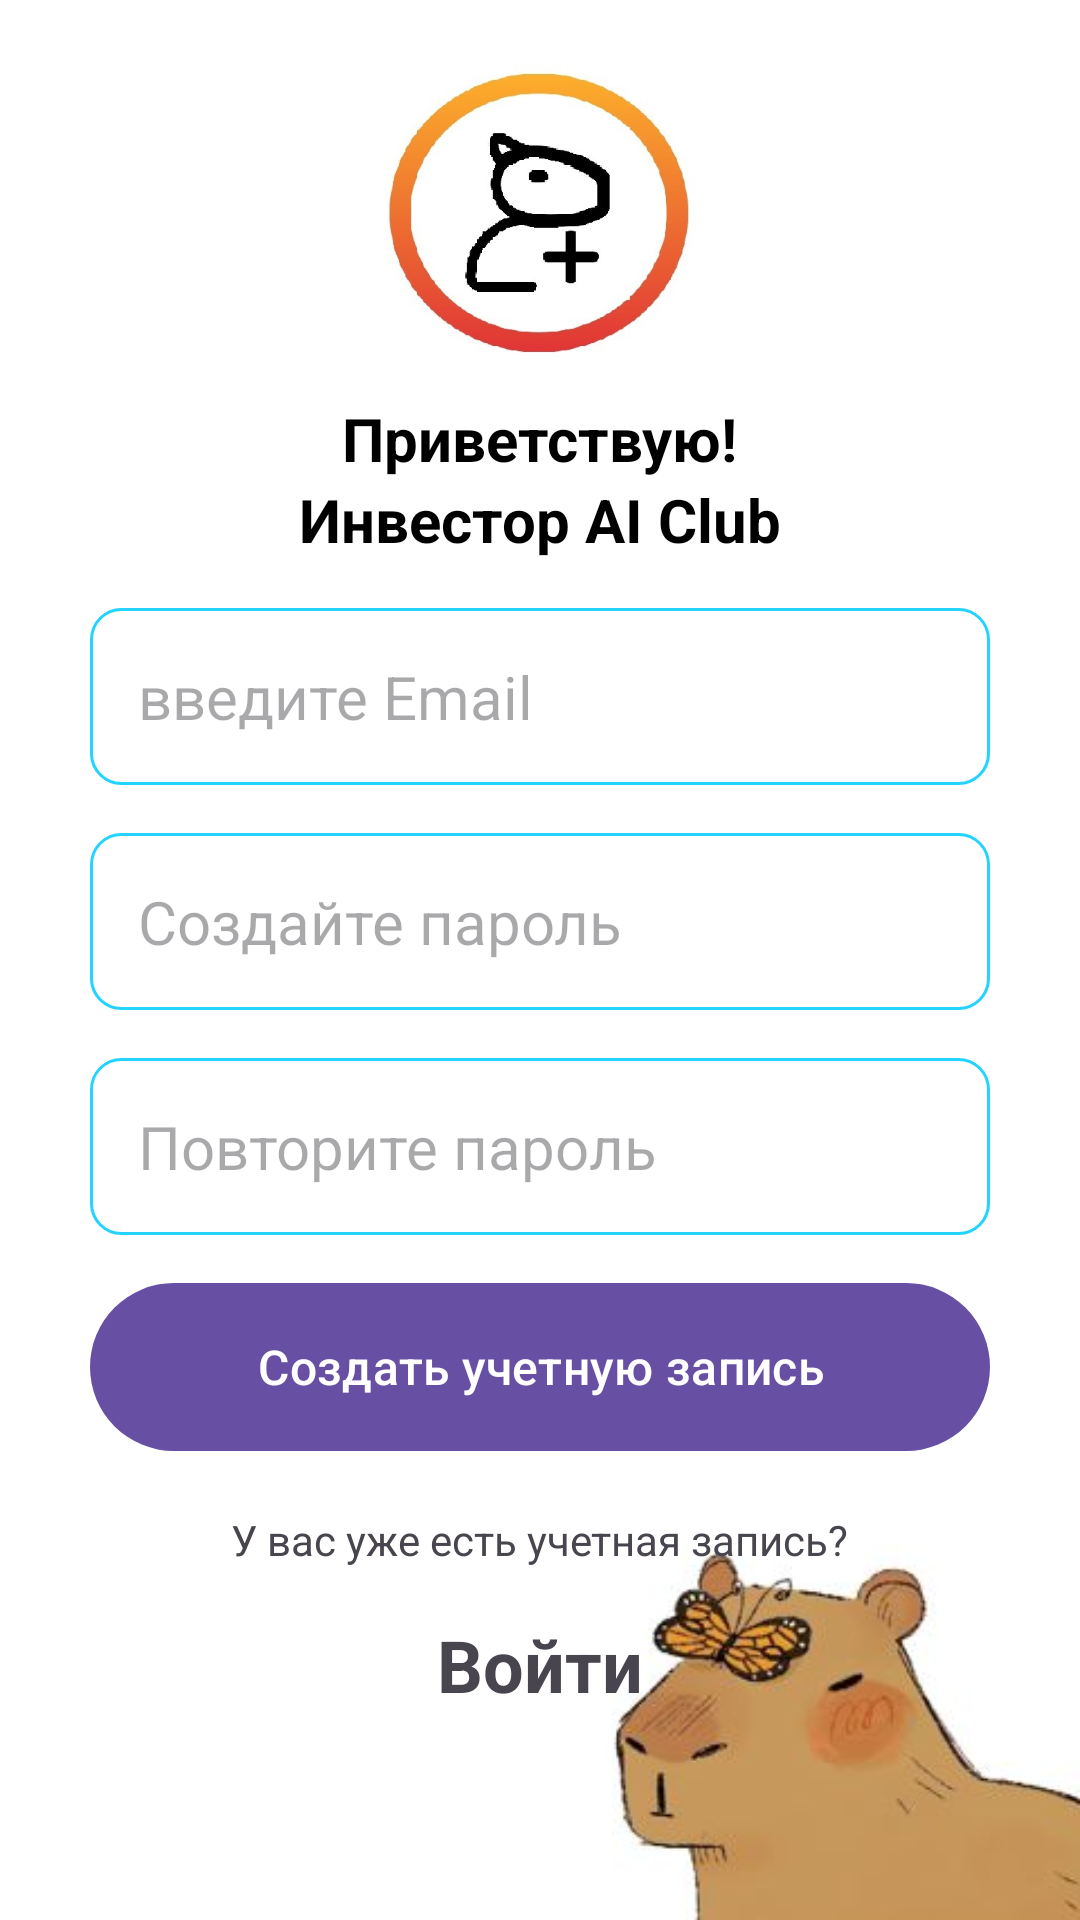

Produce the Android XML layout that renders to this screen, including the resource entries it uses.
<!-- AndroidManifest.xml: application theme Theme.AI_Club -->
<!-- res/layout/activity_create_account.xml -->
<?xml version="1.0" encoding="utf-8"?>
<androidx.constraintlayout.widget.ConstraintLayout xmlns:android="http://schemas.android.com/apk/res/android"
    xmlns:app="http://schemas.android.com/apk/res-auto"
    xmlns:tools="http://schemas.android.com/tools"
    android:layout_width="match_parent"
    android:layout_height="match_parent"
    android:background="@drawable/kapi_fon"
    android:orientation="vertical"
    tools:context=".CreateAccountActivity">


    <androidx.constraintlayout.widget.Guideline
        android:id="@+id/barrier_center_right"
        android:layout_width="wrap_content"
        android:layout_height="wrap_content"
        android:orientation="vertical"
        app:layout_constraintGuide_percent="0.98"/>

    <androidx.constraintlayout.widget.Guideline
        android:id="@+id/barrier_center_left"
        android:layout_width="wrap_content"
        android:layout_height="wrap_content"
        android:orientation="vertical"
        app:layout_constraintGuide_percent="0.02"/>

    <androidx.constraintlayout.widget.Guideline
        android:id="@+id/barrier_center_down"
        android:layout_width="wrap_content"
        android:layout_height="wrap_content"
        android:orientation="horizontal"
        app:layout_constraintGuide_percent="0.98"/>

    <androidx.constraintlayout.widget.Guideline
        android:id="@+id/barrier_center_up"
        android:layout_width="wrap_content"
        android:layout_height="wrap_content"
        android:orientation="horizontal"
        app:layout_constraintGuide_percent="0.02"/>

    <ImageView
        android:id="@+id/sign_up_icon"
        android:layout_width="120dp"
        android:layout_height="120dp"
        android:layout_centerHorizontal="true"
        android:src="@drawable/kapi_plus"
        app:layout_constraintLeft_toLeftOf="@id/barrier_center_left"
        app:layout_constraintRight_toRightOf="@id/barrier_center_right"
        app:layout_constraintBottom_toTopOf="@id/sign_up_hello"
        app:layout_constraintTop_toTopOf="@id/barrier_center_up"/>

    <TextView
        android:id="@+id/sign_up_hello"
        android:layout_width="wrap_content"
        android:layout_height="wrap_content"
        android:text="@string/sign_up_hello"
        android:textStyle="bold"
        android:textSize="20sp"
        android:textColor="@color/black"
        app:layout_constraintTop_toBottomOf="@id/sign_up_icon"
        app:layout_constraintStart_toStartOf="@id/sign_up_icon"
        app:layout_constraintEnd_toEndOf="@id/sign_up_icon"/>

    <TextView
        android:id="@+id/sign_up_hello_2"
        android:layout_width="match_parent"
        android:layout_height="wrap_content"
        android:text="@string/sign_up_hello_2"
        android:textStyle="bold"
        android:textSize="20sp"
        android:textColor="@color/black"
        android:gravity="center"
        app:layout_constraintTop_toBottomOf="@id/sign_up_hello"
        app:layout_constraintStart_toStartOf="@id/sign_up_hello"
        app:layout_constraintEnd_toEndOf="@id/sign_up_hello"/>

    <EditText
        android:id="@+id/email_edit_text"
        android:layout_width="300dp"
        android:layout_height="wrap_content"
        android:inputType="textEmailAddress"
        android:hint="@string/Email_Id"
        android:textSize="20sp"
        android:textColor="@color/black"
        android:background="@drawable/rounded_corner"
        android:padding="16dp"
        android:layout_marginTop="16dp"
        app:layout_constraintTop_toBottomOf="@id/sign_up_hello_2"
        app:layout_constraintLeft_toLeftOf="@id/barrier_center_left"
        app:layout_constraintRight_toRightOf="@id/barrier_center_right"/>

    <EditText
        android:id="@+id/password_edit_text"
        android:layout_width="300dp"
        android:layout_height="wrap_content"
        android:inputType="textPassword"
        android:hint="@string/Password_add"
        android:textSize="20sp"
        android:textColor="@color/black"
        android:background="@drawable/rounded_corner"
        android:padding="16dp"
        android:layout_marginTop="16dp"
        app:layout_constraintTop_toBottomOf="@id/email_edit_text"
        app:layout_constraintLeft_toLeftOf="@id/barrier_center_left"
        app:layout_constraintRight_toRightOf="@id/barrier_center_right" />

    <EditText
        android:id="@+id/confirm_password_edit_text"
        android:layout_width="300dp"
        android:layout_height="wrap_content"
        android:inputType="textPassword"
        android:hint="@string/Confirm_Password"
        android:textSize="20sp"
        android:textColor="@color/black"
        android:background="@drawable/rounded_corner"
        android:padding="16dp"
        android:layout_marginTop="16dp"
        app:layout_constraintTop_toBottomOf="@id/password_edit_text"
        app:layout_constraintLeft_toLeftOf="@id/barrier_center_left"
        app:layout_constraintRight_toRightOf="@id/barrier_center_right" />

    <com.google.android.material.button.MaterialButton
        android:id="@+id/create_account_btn"
        android:layout_width="300dp"
        android:layout_height="64dp"
        android:text="@string/create_account"
        android:layout_marginTop="12dp"
        android:textSize="16sp"
        app:layout_constraintTop_toBottomOf="@id/confirm_password_edit_text"
        app:layout_constraintLeft_toLeftOf="@id/barrier_center_left"
        app:layout_constraintRight_toRightOf="@id/barrier_center_right"/>

    <TextView
        android:id="@+id/login_text_view_btn_2"
        android:layout_width="wrap_content"
        android:layout_height="wrap_content"
        android:text="@string/already"
        android:layout_marginTop="16dp"
        app:layout_constraintTop_toBottomOf="@id/create_account_btn"
        app:layout_constraintStart_toStartOf="parent"
        app:layout_constraintEnd_toEndOf="parent"/>

    <TextView
        android:id="@+id/login_text_view_btn"
        android:layout_width="wrap_content"
        android:layout_height="wrap_content"
        android:textStyle="bold"
        android:textSize="24sp"
        android:text="@string/Login"
        android:layout_marginTop="16dp"
        app:layout_constraintTop_toBottomOf="@id/login_text_view_btn_2"
        app:layout_constraintLeft_toLeftOf="parent"
        app:layout_constraintRight_toRightOf="parent"/>

    <ProgressBar
        android:id="@+id/progress_bar"
        android:layout_width="50dp"
        android:layout_height="50dp"
        android:visibility="gone"
        app:layout_constraintTop_toBottomOf="@id/login_text_view_btn"
        app:layout_constraintLeft_toLeftOf="@id/barrier_center_left"
        app:layout_constraintRight_toRightOf="@id/barrier_center_right"/>

</androidx.constraintlayout.widget.ConstraintLayout>
<!-- resources referenced by this layout -->
<resources>
  <color name="black">#FF000000</color>
  <!-- drawable kapi_fon: jpg bitmap (drawable, 17284 bytes) -->
  <!-- drawable kapi_plus: jpg bitmap (drawable, 39697 bytes) -->
  <!-- drawable rounded_corner (drawable) -->
  <?xml version="1.0" encoding="utf-8"?>
  <shape xmlns:android="http://schemas.android.com/apk/res/android"
      android:shape="rectangle">
      <corners android:radius="10dp"/>
      <stroke android:width="1dp" android:color="@color/blueee"/>
  
  </shape>
  <string name="Confirm_Password">Повторите пароль</string>
  <string name="Email_Id">введите Email</string>
  <string name="Login">Войти</string>
  <string name="Password_add">Создайте пароль</string>
  <string name="already">У вас уже есть учетная запись?</string>
  <string name="create_account">Создать учетную запись</string>
  <string name="sign_up_hello">Приветствую!</string>
  <string name="sign_up_hello_2">Инвестор AI Club</string>
  <style name="Theme.AI_Club" parent="Base.Theme.AI_Club" />
  <color name="blueee">#FF24D3FE</color>
  <style name="Base.Theme.AI_Club" parent="Theme.Material3.DayNight.NoActionBar">
          
          
      </style>
</resources>
